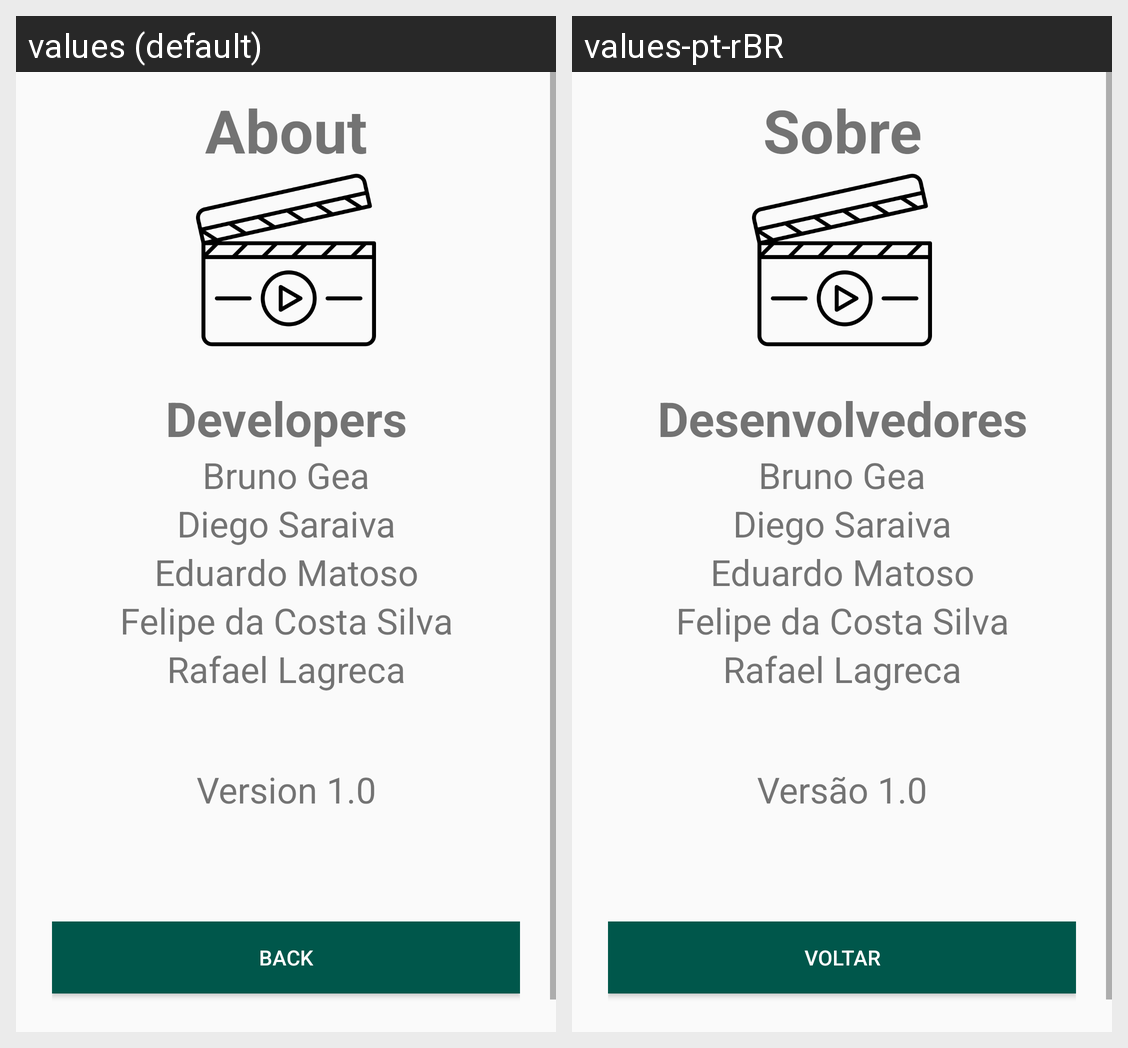

The Android screen above is rendered under two locales of the same app. Produce the string resources it draws, with the default and per-locale values.
Android screen res/layout/activity_about.xml rendered under 2 locales, left to right: values (default), values-pt-rBR. Device: Nexus 5 (rendered at 1080×1920; each locale shown at half size, 540×960, under a caption strip naming it); theme AppTheme.NoActionBar.
Strings drawn on this screen, with the default value and each locale's value (text and hints the layout hard-codes, and strings that could not be matched under every locale, appear in the picture but are not listed):

About
  values: About
  values-pt-rBR: Sobre

developers
  values: Developers
  values-pt-rBR: Desenvolvedores

bruno
  values: Bruno Gea
  values-pt-rBR: Bruno Gea

diego
  values: Diego Saraiva
  values-pt-rBR: Diego Saraiva

eduardo
  values: Eduardo Matoso
  values-pt-rBR: Eduardo Matoso

felipe
  values: Felipe da Costa Silva
  values-pt-rBR: Felipe da Costa Silva

rafael
  values: Rafael Lagreca
  values-pt-rBR: Rafael Lagreca

version
  values: Version 1.0
  values-pt-rBR: Versão 1.0

back
  values: Back
  values-pt-rBR: Voltar
